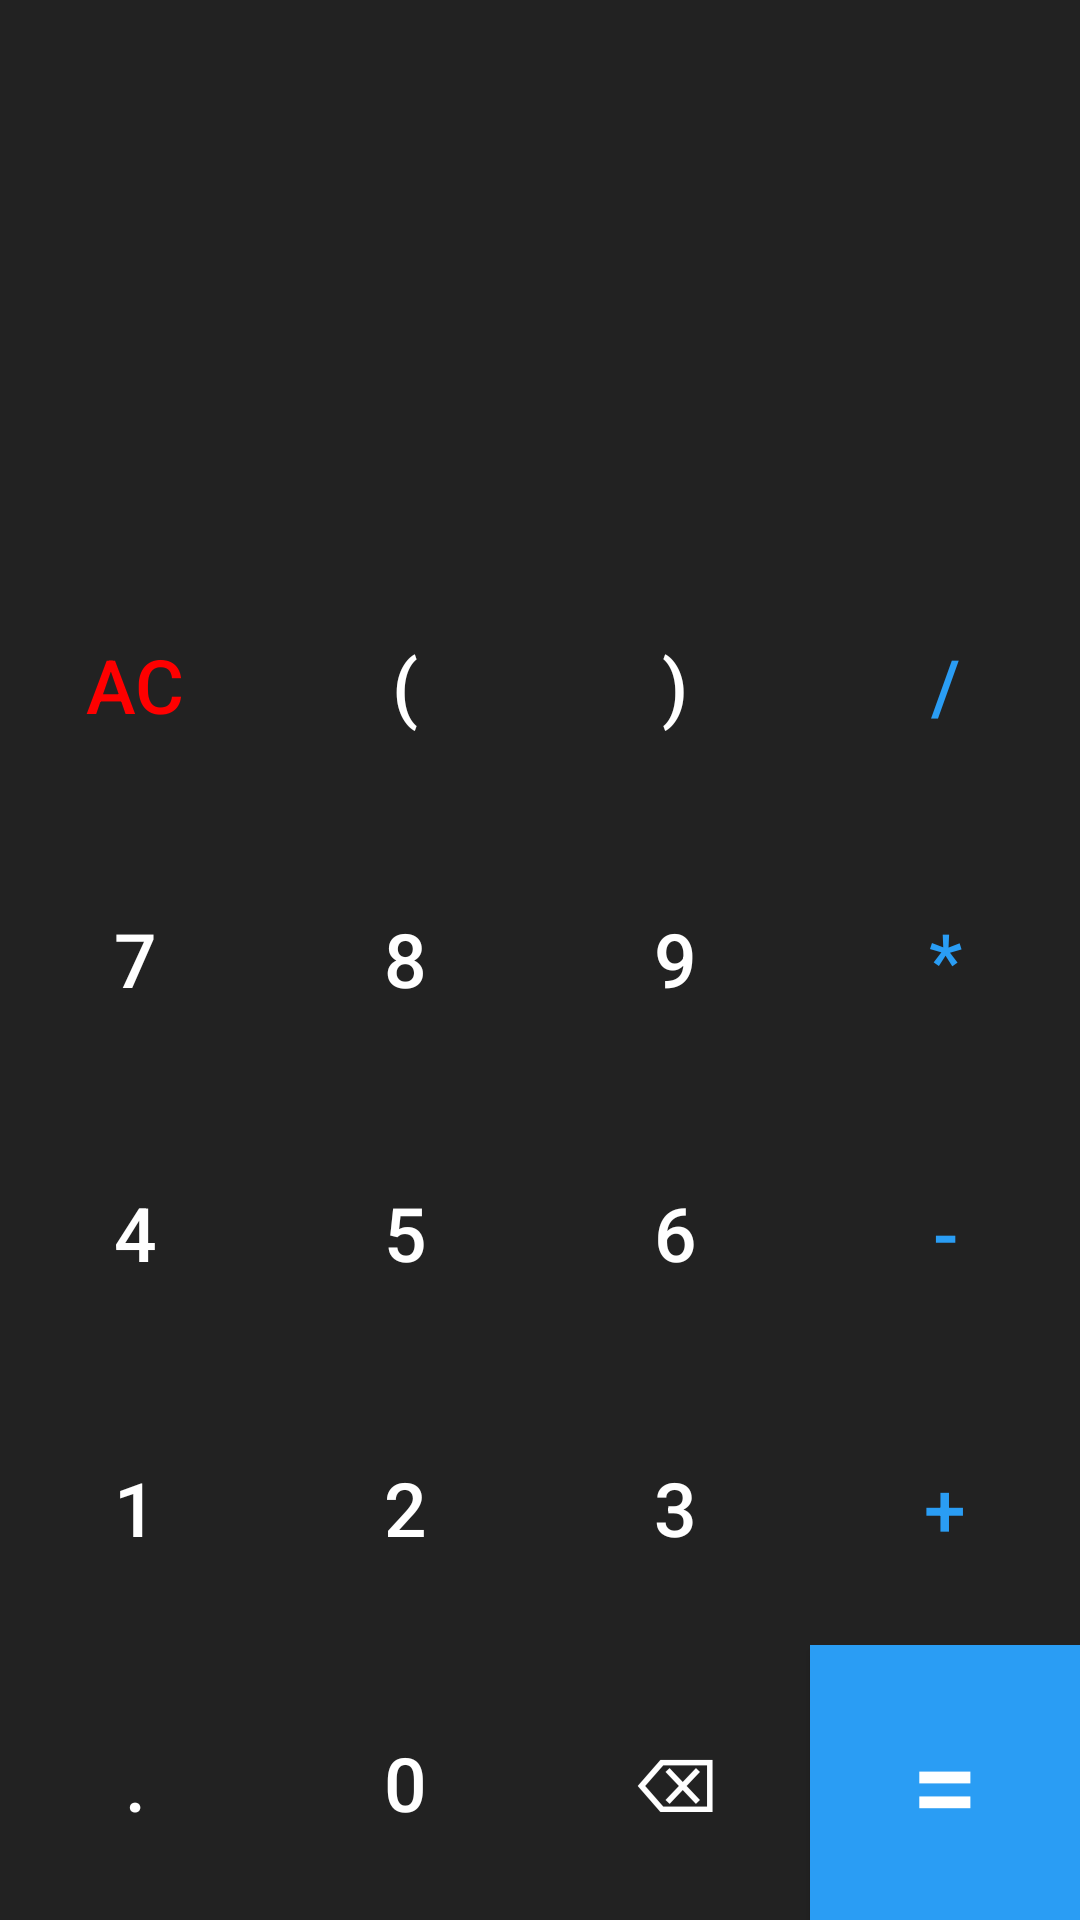

Write the Android layout XML for this screen, with the resource values it uses.
<!-- AndroidManifest.xml: application theme Theme.Calculator -->
<!-- res/layout/activity_basic.xml -->
<?xml version="1.0" encoding="utf-8"?>
<LinearLayout xmlns:android="http://schemas.android.com/apk/res/android"
    xmlns:app="http://schemas.android.com/apk/res-auto"
    xmlns:tools="http://schemas.android.com/tools"
    android:layout_width="match_parent"
    android:layout_height="match_parent"
    android:background="@color/grey"
    android:orientation="vertical"
    tools:context=".BasicActivity">

    <androidx.constraintlayout.widget.ConstraintLayout
        android:layout_width="match_parent"
        android:layout_height="0dp"
        android:layout_weight="2"
        android:padding="20dp">

        <TextView
            android:id="@+id/inputTV"
            android:layout_width="match_parent"
            android:layout_height="wrap_content"
            android:lines="1"
            android:maxLines="1"
            android:textAlignment="textEnd"
            android:textColor="@color/white"
            android:textSize="40sp"
            app:layout_constraintBottom_toTopOf="@id/resultTV"
            app:layout_constraintLeft_toLeftOf="parent"
            app:layout_constraintRight_toRightOf="parent"
            app:layout_constraintTop_toTopOf="parent"
            tools:ignore="NotSibling" />

        <TextView
            android:id="@+id/resultTV"
            android:layout_width="match_parent"
            android:layout_height="wrap_content"
            android:lines="1"
            android:maxLines="1"
            android:textAlignment="textEnd"
            android:textColor="@color/white"
            android:textSize="30sp"
            app:layout_constraintBottom_toBottomOf="parent"
            app:layout_constraintLeft_toLeftOf="parent"
            app:layout_constraintRight_toRightOf="parent" />

    </androidx.constraintlayout.widget.ConstraintLayout>

    <LinearLayout style="@style/buttonRow">

        <Button
            style="@style/buttonNumber"
            android:onClick="clearAllAction"
            android:text="AC"
            android:textColor="@color/red" />

        <Button
            style="@style/buttonNumber"
            android:text="(" />

        <Button
            style="@style/buttonNumber"
            android:text=")" />

        <Button
            style="@style/buttonOperator"
            android:text="/" />
    </LinearLayout>

    <LinearLayout style="@style/buttonRow">

        <Button
            style="@style/buttonNumber"
            android:text="7" />

        <Button
            style="@style/buttonNumber"
            android:text="8" />

        <Button
            style="@style/buttonNumber"
            android:text="9" />

        <Button
            style="@style/buttonOperator"
            android:text="*" />
    </LinearLayout>

    <LinearLayout style="@style/buttonRow">

        <Button
            style="@style/buttonNumber"
            android:text="4" />

        <Button
            style="@style/buttonNumber"
            android:text="5" />

        <Button
            style="@style/buttonNumber"
            android:text="6" />

        <Button
            style="@style/buttonOperator"
            android:text="-" />
    </LinearLayout>

    <LinearLayout style="@style/buttonRow">

        <Button
            style="@style/buttonNumber"
            android:text="1" />

        <Button
            style="@style/buttonNumber"
            android:text="2" />

        <Button
            style="@style/buttonNumber"
            android:text="3" />

        <Button
            style="@style/buttonOperator"
            android:text="+" />
    </LinearLayout>

    <LinearLayout style="@style/buttonRow">

        <Button
            style="@style/buttonNumber"
            android:text="." />

        <Button
            style="@style/buttonNumber"
            android:text="0" />

        <Button
            style="@style/buttonNumber"
            android:onClick="backspaceAction"
            android:text="⌫" />

        <Button
            style="@style/buttonNumber"
            android:background="@color/blue"
            android:onClick="equalsAction"
            android:text="="
            android:textSize="40sp" />
    </LinearLayout>

</LinearLayout>
<!-- resources referenced by this layout -->
<resources>
  <color name="blue">#2A9DF4</color>
  <color name="grey">#222</color>
  <color name="red">#F00</color>
  <color name="white">#FFFFFFFF</color>
  <style name="buttonNumber">
          <item name="android:layout_weight">1</item>
          <item name="android:layout_width">0dp</item>
          <item name="android:layout_height">match_parent</item>
          <item name="android:background">@null</item>
          <item name="android:textSize">25sp</item>
          <item name="android:textColor">@color/white</item>
          <item name="android:onClick">numberAction</item>
      </style>
  <style name="buttonOperator">
          <item name="android:layout_weight">1</item>
          <item name="android:layout_width">0dp</item>
          <item name="android:layout_height">match_parent</item>
          <item name="android:background">@null</item>
          <item name="android:textSize">25sp</item>
          <item name="android:textColor">@color/blue</item>
          <item name="android:onClick">operationAction</item>
      </style>
  <style name="buttonRow">
          <item name="android:layout_weight">1</item>
          <item name="android:layout_width">match_parent</item>
          <item name="android:layout_height">0dp</item>
      </style>
  <style name="Theme.Calculator" parent="Theme.AppCompat">
          <item name="colorPrimary">@color/blue</item>
          <item name="colorPrimaryVariant">@color/grey</item>
          <item name="colorOnPrimary">@color/white</item>
          <item name="android:statusBarColor" tools:targetApi="l">?attr/colorPrimaryVariant</item>
      </style>
</resources>
